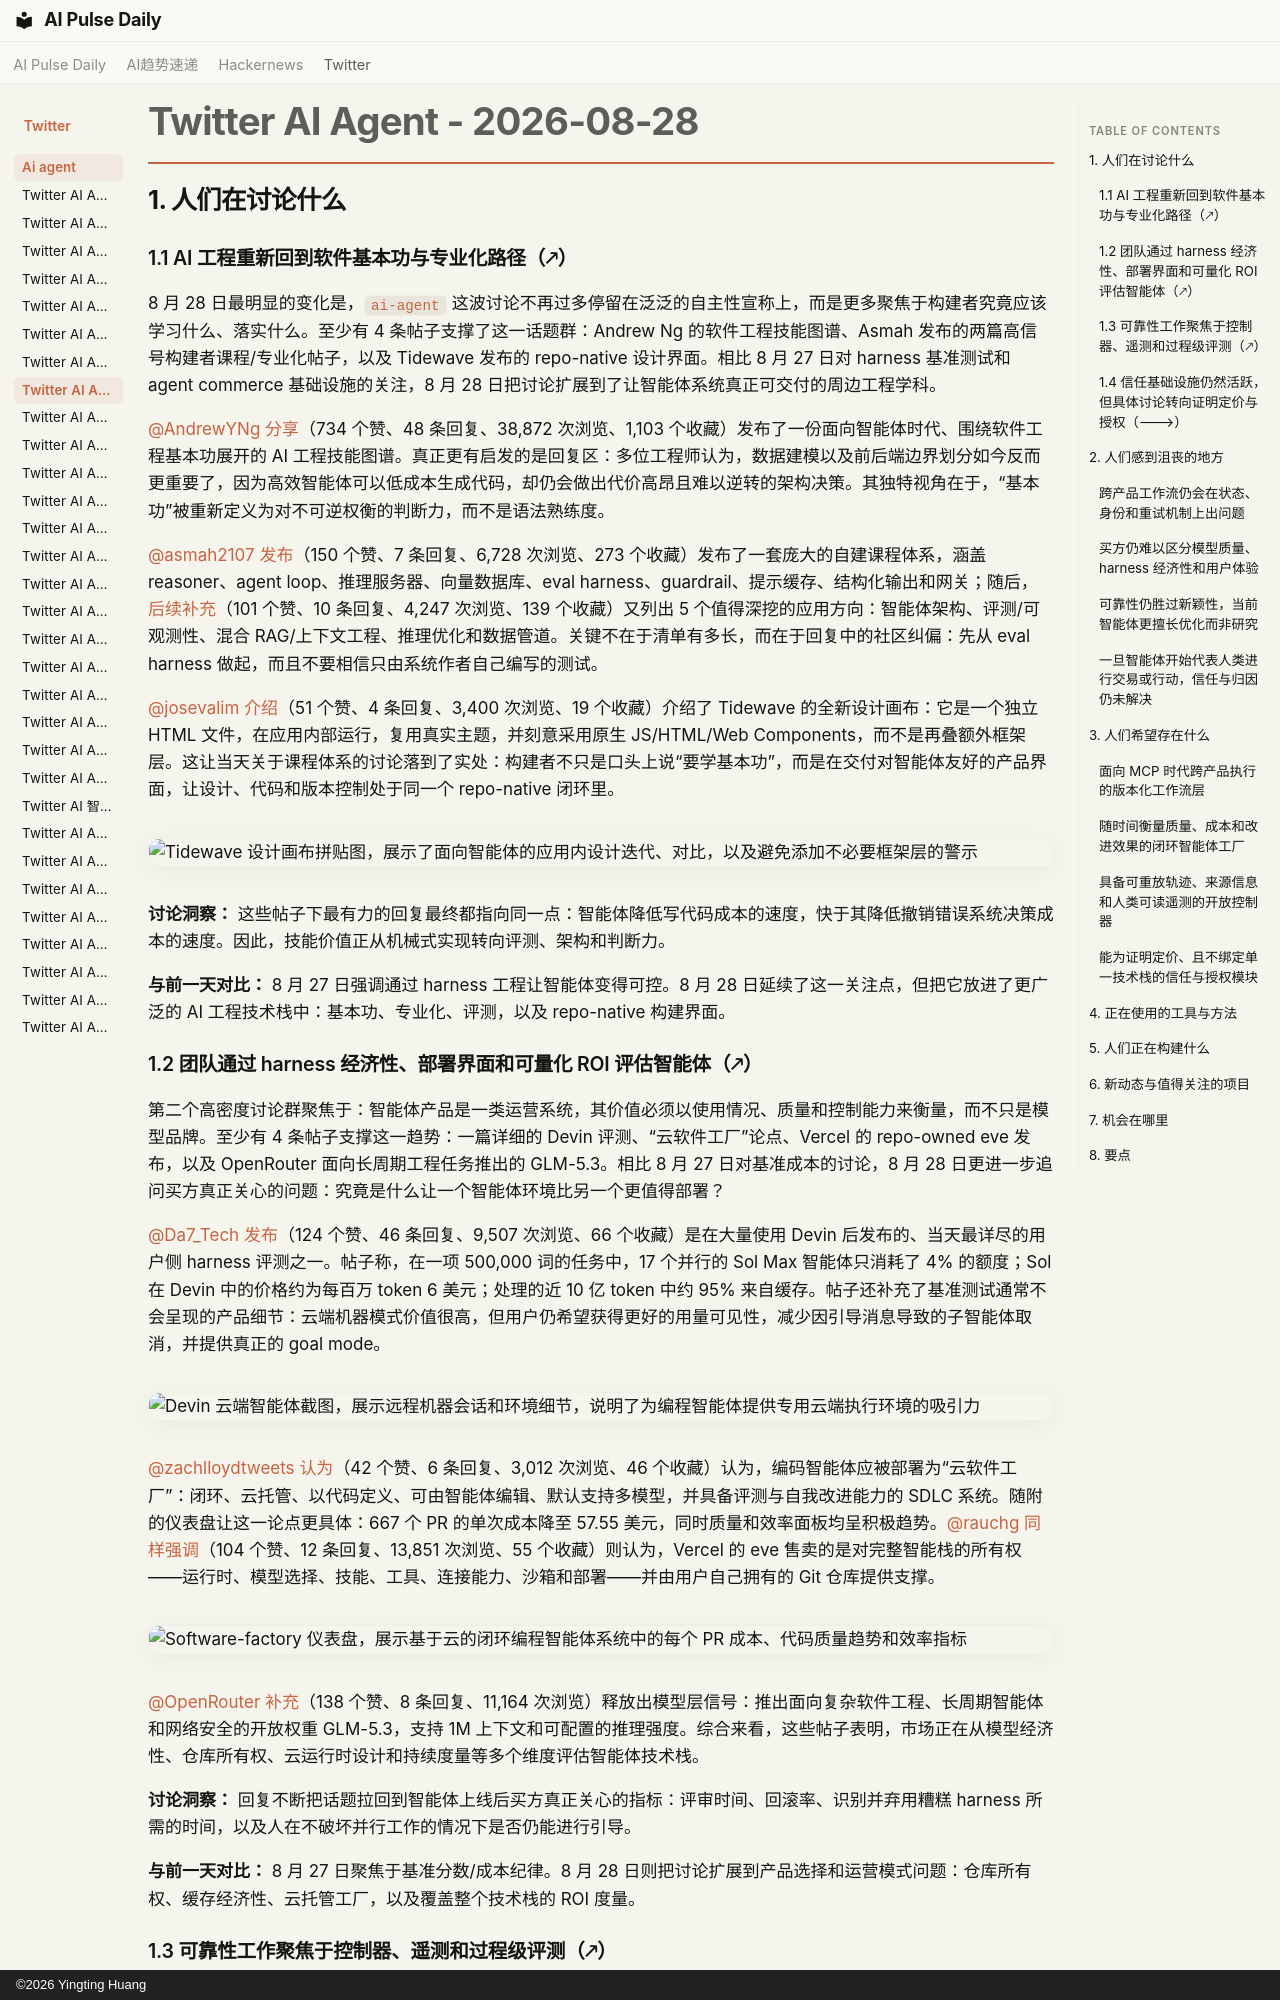

repository: vibewatch/vibewatch.github.io · page: twitter/ai-agent/2026-08-28.zh/index.html · generator: mkdocs · copyright: ©2026 Yingting Huang

# Twitter AI Agent - 2026-08-28

## 1. 人们在讨论什么

### 1.1 AI 工程重新回到软件基本功与专业化路径（🡕）

8 月 28 日最明显的变化是，`ai-agent` 这波讨论不再过多停留在泛泛的自主性宣称上，而是更多聚焦于构建者究竟应该学习什么、落实什么。至少有 4 条帖子支撑了这一话题群：Andrew Ng 的软件工程技能图谱、Asmah 发布的两篇高信号构建者课程/专业化帖子，以及 Tidewave 发布的 repo-native 设计界面。相比 8 月 27 日对 harness 基准测试和 agent commerce 基础设施的关注，8 月 28 日把讨论扩展到了让智能体系统真正可交付的周边工程学科。

[@AndrewYNg](https://x.com/AndrewYNg) [分享](https://x.com/AndrewYNg/status/2093388974194872781)（734 个赞、48 条回复、38,872 次浏览、1,103 个收藏）发布了一份面向智能体时代、围绕软件工程基本功展开的 AI 工程技能图谱。真正更有启发的是回复区：多位工程师认为，数据建模以及前后端边界划分如今反而更重要了，因为高效智能体可以低成本生成代码，却仍会做出代价高昂且难以逆转的架构决策。其独特视角在于，“基本功”被重新定义为对不可逆权衡的判断力，而不是语法熟练度。

[@asmah2107](https://x.com/asmah2107) [发布](https://x.com/asmah2107/status/2093230984086831337)（150 个赞、7 条回复、6,728 次浏览、273 个收藏）发布了一套庞大的自建课程体系，涵盖 reasoner、agent loop、推理服务器、向量数据库、eval harness、guardrail、提示缓存、结构化输出和网关；随后，[后续补充](https://x.com/asmah2107/status/2093368404149235808)（101 个赞、10 条回复、4,247 次浏览、139 个收藏）又列出 5 个值得深挖的应用方向：智能体架构、评测/可观测性、混合 RAG/上下文工程、推理优化和数据管道。关键不在于清单有多长，而在于回复中的社区纠偏：先从 eval harness 做起，而且不要相信只由系统作者自己编写的测试。

[@josevalim](https://x.com/josevalim) [介绍](https://x.com/josevalim/status/2093304967360548895)（51 个赞、4 条回复、3,400 次浏览、19 个收藏）介绍了 Tidewave 的全新设计画布：它是一个独立 HTML 文件，在应用内部运行，复用真实主题，并刻意采用原生 JS/HTML/Web Components，而不是再叠额外框架层。这让当天关于课程体系的讨论落到了实处：构建者不只是口头上说“要学基本功”，而是在交付对智能体友好的产品界面，让设计、代码和版本控制处于同一个 repo-native 闭环里。

![Tidewave 设计画布拼贴图，展示了面向智能体的应用内设计迭代、对比，以及避免添加不必要框架层的警示](https://pbs.twimg.com/media/HQznHnhW8AAnZ1W.jpg)

**讨论洞察：** 这些帖子下最有力的回复最终都指向同一点：智能体降低写代码成本的速度，快于其降低撤销错误系统决策成本的速度。因此，技能价值正从机械式实现转向评测、架构和判断力。

**与前一天对比：** 8 月 27 日强调通过 harness 工程让智能体变得可控。8 月 28 日延续了这一关注点，但把它放进了更广泛的 AI 工程技术栈中：基本功、专业化、评测，以及 repo-native 构建界面。

### 1.2 团队通过 harness 经济性、部署界面和可量化 ROI 评估智能体（🡕）

第二个高密度讨论群聚焦于：智能体产品是一类运营系统，其价值必须以使用情况、质量和控制能力来衡量，而不只是模型品牌。至少有 4 条帖子支撑这一趋势：一篇详细的 Devin 评测、“云软件工厂”论点、Vercel 的 repo-owned eve 发布，以及 OpenRouter 面向长周期工程任务推出的 GLM-5.3。相比 8 月 27 日对基准成本的讨论，8 月 28 日更进一步追问买方真正关心的问题：究竟是什么让一个智能体环境比另一个更值得部署？

[@Da7_Tech](https://x.com/Da7_Tech) [发布](https://x.com/Da7_Tech/status/2093426599592882199)（124 个赞、46 条回复、9,507 次浏览、66 个收藏）是在大量使用 Devin 后发布的、当天最详尽的用户侧 harness 评测之一。帖子称，在一项 500,000 词的任务中，17 个并行的 Sol Max 智能体只消耗了 4% 的额度；Sol 在 Devin 中的价格约为每百万 token 6 美元；处理的近 10 亿 token 中约 95% 来自缓存。帖子还补充了基准测试通常不会呈现的产品细节：云端机器模式价值很高，但用户仍希望获得更好的用量可见性，减少因引导消息导致的子智能体取消，并提供真正的 goal mode。

![Devin 云端智能体截图，展示远程机器会话和环境细节，说明了为编程智能体提供专用云端执行环境的吸引力](https://pbs.twimg.com/media/HQ1X-yqWwAEkDam.jpg)

[@zachlloydtweets](https://x.com/zachlloydtweets) [认为](https://x.com/zachlloydtweets/status/2093379309566308664)（42 个赞、6 条回复、3,012 次浏览、46 个收藏）认为，编码智能体应被部署为“云软件工厂”：闭环、云托管、以代码定义、可由智能体编辑、默认支持多模型，并具备评测与自我改进能力的 SDLC 系统。随附的仪表盘让这一论点更具体：667 个 PR 的单次成本降至 57.55 美元，同时质量和效率面板均呈积极趋势。[@rauchg](https://x.com/rauchg) [同样强调](https://x.com/rauchg/status/2093387887668814214)（104 个赞、12 条回复、13,851 次浏览、55 个收藏）则认为，Vercel 的 eve 售卖的是对完整智能栈的所有权——运行时、模型选择、技能、工具、连接能力、沙箱和部署——并由用户自己拥有的 Git 仓库提供支撑。

![Software-factory 仪表盘，展示基于云的闭环编程智能体系统中的每个 PR 成本、代码质量趋势和效率指标](https://pbs.twimg.com/media/HQ0tYzyaMAY2TrX.jpg)

[@OpenRouter](https://x.com/OpenRouter) [补充](https://x.com/OpenRouter/status/2093362477706969448)（138 个赞、8 条回复、11,164 次浏览）释放出模型层信号：推出面向复杂软件工程、长周期智能体和网络安全的开放权重 GLM-5.3，支持 1M 上下文和可配置的推理强度。综合来看，这些帖子表明，市场正在从模型经济性、仓库所有权、云运行时设计和持续度量等多个维度评估智能体技术栈。

**讨论洞察：** 回复不断把话题拉回到智能体上线后买方真正关心的指标：评审时间、回滚率、识别并弃用糟糕 harness 所需的时间，以及人在不破坏并行工作的情况下是否仍能进行引导。

**与前一天对比：** 8 月 27 日聚焦于基准分数/成本纪律。8 月 28 日则把讨论扩展到产品选择和运营模式问题：仓库所有权、缓存经济性、云托管工厂，以及覆盖整个技术栈的 ROI 度量。
